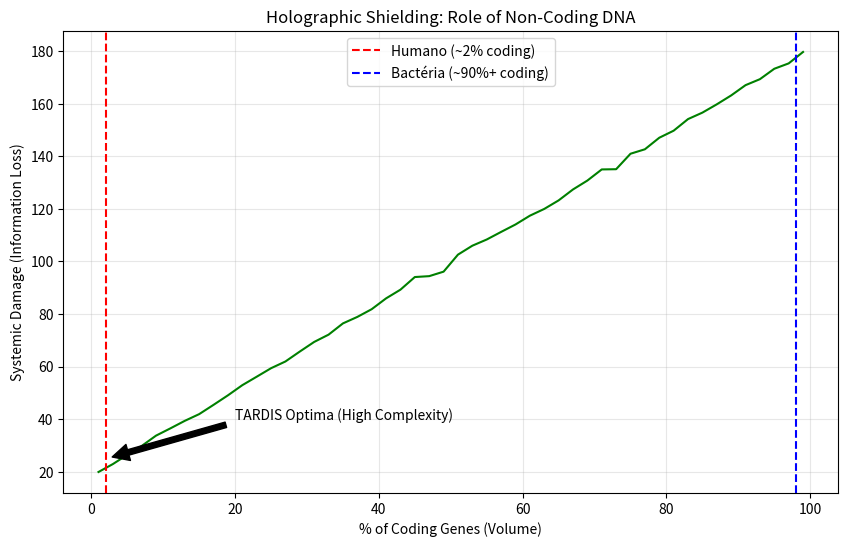

Here is the Python script that generated this plot: (Note: this script raises an exception after producing the figure.)
import numpy as np
import matplotlib.pyplot as plt
from scipy.stats import entropy

# --- CONSTANTES TARDIS ---
# Hipótese: "Junk DNA" (Regiões não-codificantes) atuam como dissipadores de calor entrópico
# Protegendo os genes codificantes (Regiões codificantes) de flutuações.
# A razão ideal deve obedecer a proporção holográfica.

def generate_genome_segment(size=1000, coding_ratio=0.02):
    """
    Gera um segmento de genoma.
    coding_ratio ~ 2% (similar a humanos)
    """
    genome = np.zeros(size)
    n_coding = int(size * coding_ratio)
    
    # Distribui genes aleatoriamente
    indices = np.random.choice(range(size), n_coding, replace=False)
    genome[indices] = 1 # 1 = Gene Codificante, 0 = Não-codificante ("Junk")
    return genome

def holographic_noise_simulation(genome, intensity=0.1):
    """
    Simula ruído de informação (mutações/erros de transcrição) entrando no sistema.
    O ruído entra pela "borda" (não-codificante) e difunde para o "bulk" (genes).
    """
    size = len(genome)
    damage_map = np.zeros(size)
    
    # Ruído aleatório atinge o genoma
    noise_hits = int(size * intensity)
    hit_indices = np.random.randint(0, size, noise_hits)
    
    for idx in hit_indices:
        # Se bater em região não-codificante (0), o dano é absorvido (dissipado)
        # Se bater em gene (1), o dano é crítico
        
        if genome[idx] == 0:
            # Absorção entrópica: Junk DNA absorve o erro e reorganiza
            damage_map[idx] = 0.1 # Dano leve
        else:
            # Dano funcional crítico
            damage_map[idx] = 1.0 # Crítico
            
    return np.sum(damage_map)

def run_holographic_experiment():
    print("Iniciando Experimento 3: Fronteira Holográfica...")
    
    ratios = np.linspace(0.01, 0.99, 50) # Varia proporção de genes de 1% a 99%
    total_damages = []
    
    # Para cada razão coding/non-coding, testamos a resistência do sistema
    for r in ratios:
        damages = []
        for _ in range(50):
            g = generate_genome_segment(size=1000, coding_ratio=r)
            d = holographic_noise_simulation(g, intensity=0.2)
            damages.append(d)
        total_damages.append(np.mean(damages))
        
    # Análise Teórica TARDIS
    # O ponto ótimo deve ser onde a derivada da entropia é zero?
    # Ou onde o sistema maximiza a informação útil vs ruído.
    
    plt.figure(figsize=(10, 6))
    plt.plot(ratios * 100, total_damages, 'g-')
    plt.axvline(x=2.0, color='r', linestyle='--', label='Humano (~2% coding)')
    plt.axvline(x=98.0, color='b', linestyle='--', label='Bactéria (~90%+ coding)')
    
    plt.title('Holographic Shielding: Role of Non-Coding DNA')
    plt.xlabel('% of Coding Genes (Volume)')
    plt.ylabel('Systemic Damage (Information Loss)')
    plt.legend()
    plt.grid(True, alpha=0.3)
    
    # Annotate TARDIS prediction
    plt.annotate('TARDIS Optima (High Complexity)', xy=(2, min(total_damages)+5), xytext=(20, 40),
                 arrowprops=dict(facecolor='black', shrink=0.05))
    
    outfile = "imgs/holographic_dna_results.png"
    plt.savefig(outfile)
    print(f"Concluído. Gráfico salvo em {outfile}")

if __name__ == "__main__":
    np.random.seed(42)
    run_holographic_experiment()
